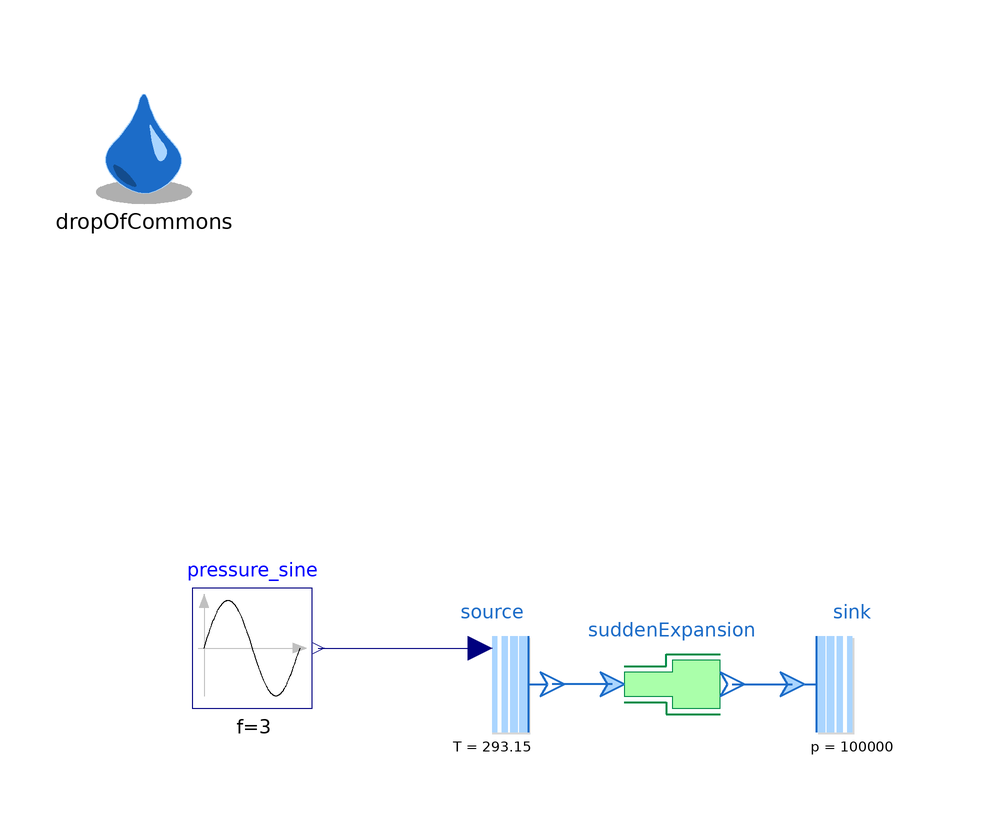

The Modelica model whose source follows is shown above as a component diagram (icons at their Placement, wires along their Line points).

model Test_SuddenExpansion
  extends Modelica.Icons.Example;

  replaceable package Medium = ThermofluidStream_v2.Media.myMedia.Air.DryAirNasa constrainedby
    ThermofluidStream_v2.Media.myMedia.Interfaces.PartialMedium
    annotation(choicesAllMatching = true);

  inner ThermofluidStream_v2.DropOfCommons dropOfCommons(displayInstanceNames=true,
      displayParameters=true)
    annotation (Placement(transformation(extent={{-100,80},{-80,100}})));

  ThermofluidStream_v2.Processes.Pipes.SuddenExpansion suddenExpansion(
    redeclare package Medium = Medium,
    initM_flow=ThermofluidStream_v2.Utilities.Types.InitializationMethods.state,
    d_1=1e-2,
    d_2=2e-2) annotation (Placement(transformation(extent={{-12,-10},{8,10}})));
  ThermofluidStream_v2.Boundaries.Source source(
    redeclare package Medium = Medium,
    pressureFromInput=true,
    p0_par=200000,
    T0_par=293.15) annotation (Placement(transformation(extent={{-42,-10},{-22,10}})));
  ThermofluidStream_v2.Boundaries.Sink sink(redeclare package Medium = Medium, p0_par=100000) annotation (Placement(transformation(
        extent={{-10,-10},{10,10}},
        rotation=0,
        origin={28,0})));
  Modelica.Blocks.Sources.Sine pressure_sine(
    amplitude=0.4e5,
    f=3,
    offset=1.5e5,
    startTime=0.1) annotation (Placement(transformation(extent={{-82,-4},{-62,16}})));
equation
  connect(pressure_sine.y, source.p0_var) annotation (Line(points={{-61,6},{-34,6}}, color={0,0,127}));
  connect(suddenExpansion.inlet, source.outlet)
    annotation (Line(
      points={{-12,0},{-22,0}},
      color={28,108,200},
      thickness=0.5));
  connect(suddenExpansion.outlet, sink.inlet)
    annotation (Line(
      points={{8,0},{18,0}},
      color={28,108,200},
      thickness=0.5));
  annotation (Icon(coordinateSystem(preserveAspectRatio=false)), Diagram(
        coordinateSystem(preserveAspectRatio=false)));
end Test_SuddenExpansion;